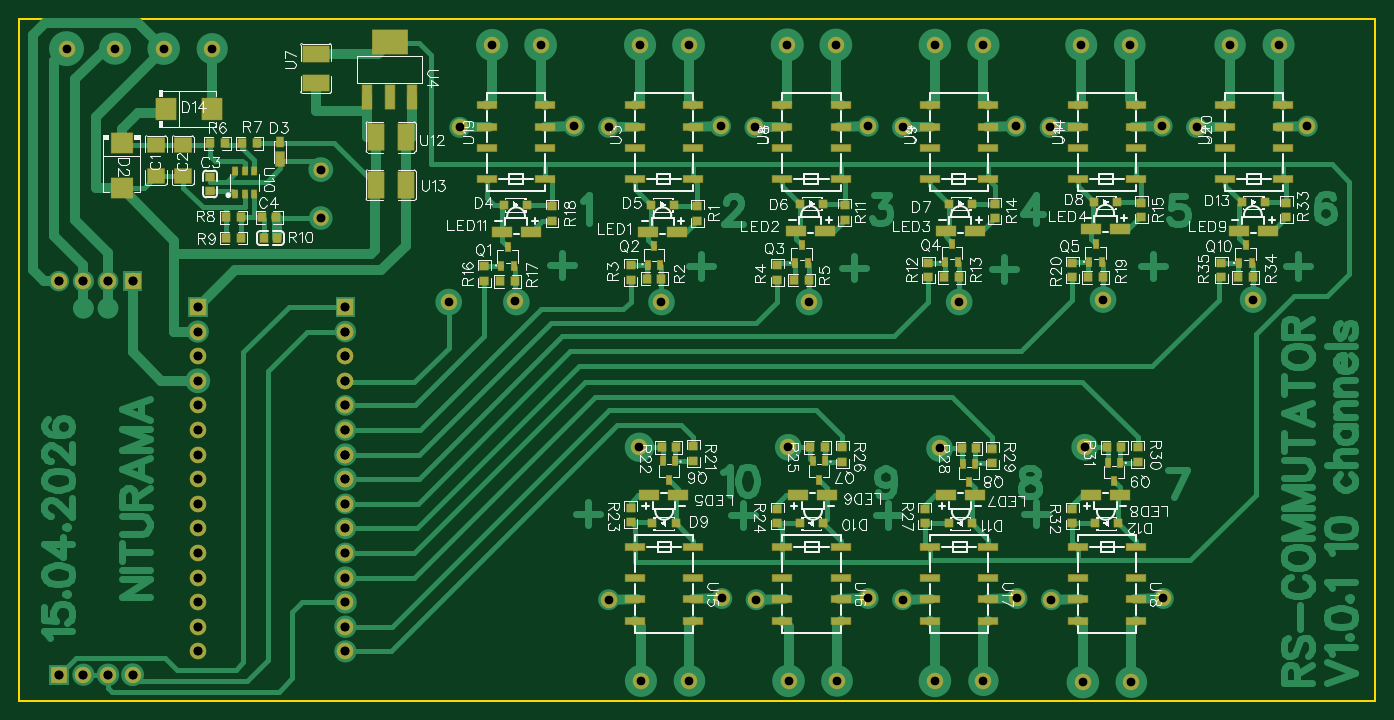
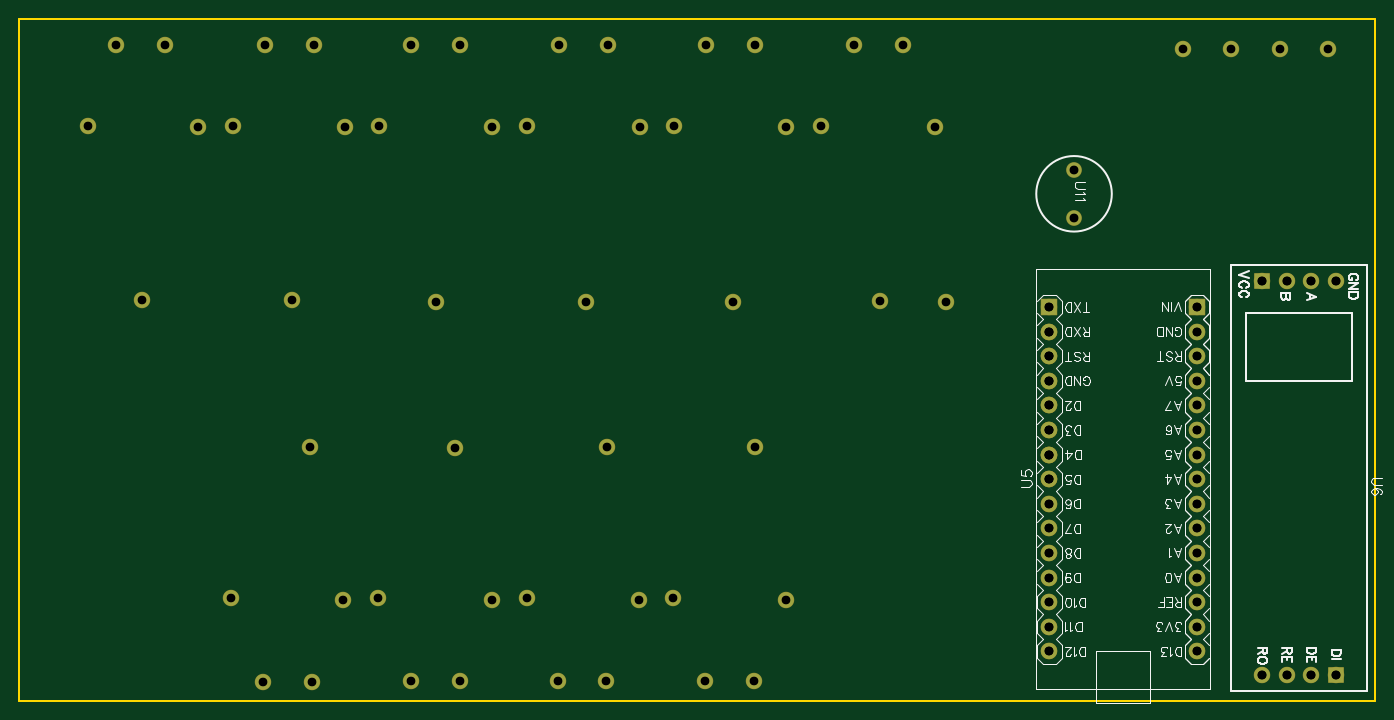
Circuit board: 10 layer files. Board 140.0 x 70.4 mm.
- drill: Drill_PTH_Through.DRL (2554 bytes)
- drill: Drill_PTH_Through_Via.DRL (238 bytes)
- outline: Gerber_BoardOutlineLayer.GKO (543 bytes)
- bottom_copper: Gerber_BottomLayer.GBL (4351 bytes)
- bottom_silk: Gerber_BottomSilkscreenLayer.GBO (31650 bytes)
- bottom_mask: Gerber_BottomSolderMaskLayer.GBS (4598 bytes)
- top_copper: Gerber_TopLayer.GTL (50807 bytes)
- paste: Gerber_TopPasteMaskLayer.GTP (28931 bytes)
- top_silk: Gerber_TopSilkscreenLayer.GTO (105576 bytes)
- top_mask: Gerber_TopSolderMaskLayer.GTS (14743 bytes)

=== drill: Drill_PTH_Through.DRL ===
M48
METRIC,LZ,000.000
;FILE_FORMAT=3:3
;TYPE=PLATED
;Layer: PTH_Through
;EasyEDA v6.5.54, 2026-04-18 11:19:19
;80c0d0d825154b2e81aaa2e26132e95f,eb0817546e0d4687b5c27ca6143d63b0,10
;Gerber Generator version 0.2
;Holesize 1 = 0.901 mm
T01C0.901
;Holesize 2 = 0.915 mm
T02C0.915
%
G05
G90
T01
X033655Y-029718
X018415Y-032258
X018415Y-037339
X018415Y-042419
X018415Y-047499
X018415Y-052579
X018415Y-057659
X018415Y-062739
X033655Y-065278
X033655Y-060197
X033655Y-055117
X033655Y-050037
X033655Y-044957
X033655Y-039877
X033655Y-034798
X033655Y-032258
X033655Y-037338
X033655Y-042418
X033655Y-047498
X033655Y-052578
X033655Y-057658
X033655Y-062738
X018415Y-065278
X018415Y-060198
X018415Y-055118
X018415Y-050038
X018415Y-044958
X018415Y-039878
X018415Y-034798
X018415Y-029718
X044323Y-029210
X051172Y-029074
X066294Y-029210
X081534Y-029210
X097028Y-029210
X111886Y-028956
X109991Y-044204
X095005Y-044331
X079384Y-044204
X064017Y-044204
X076073Y-059944
X072517Y-059817
X060833Y-059944
X087630Y-059817
X091186Y-059944
X102997Y-059817
X106553Y-059944
X118110Y-059817
X127380Y-028956
X117983Y-011049
X121539Y-011176
X132969Y-011049
X106426Y-011176
X102870Y-011049
X091186Y-011176
X087630Y-011049
X075946Y-011176
X072390Y-011049
X045466Y-011176
X057277Y-011049
X060833Y-011176
X048804Y-002667
X053812Y-002667
X064079Y-002667
X069088Y-002667
X079284Y-002667
X084292Y-002667
X094524Y-002667
X099532Y-002667
X109637Y-002667
X114645Y-002667
X125004Y-002667
X130012Y-002667
X114808Y-068453
X109799Y-068453
X099532Y-068326
X094524Y-068326
X084419Y-068326
X079411Y-068326
X064171Y-068326
X069179Y-068326
X019903Y-003048
X014895Y-003048
X009870Y-003048
X004862Y-003048
X033655Y-032258
X033655Y-034798
X033655Y-037338
X033655Y-039878
X033655Y-042418
X033655Y-044958
X033655Y-047498
X033655Y-044958
X018415Y-029718
X018415Y-032258
X018415Y-034798
X018415Y-037338
X018415Y-039878
X018415Y-042418
X018415Y-044958
X018415Y-047498
X018415Y-050038
X018415Y-052578
X018415Y-055118
X018415Y-057658
X018415Y-060198
X018415Y-062738
X018415Y-065278
X033655Y-065278
X033655Y-062738
X033655Y-060198
X033655Y-057658
X033655Y-055118
X033655Y-052578
X033655Y-050038
X033655Y-047498
X033655Y-044958
X033655Y-042418
X033655Y-039878
X033655Y-037338
X033655Y-034798
X033655Y-032258
X033655Y-029718
X011684Y-067691
X009144Y-067691
X006604Y-067691
X004064Y-067691
X004064Y-027051
X006604Y-027051
X009144Y-027051
X011684Y-027051
T02
X011684Y-027051
X004064Y-027051
X006604Y-027051
X009144Y-027051
X006604Y-067691
X009144Y-067691
X011684Y-067691
X004064Y-067691
X031115Y-015534
X031115Y-020534
M30

=== drill: Drill_PTH_Through_Via.DRL ===
M48
METRIC,LZ,000.000
;FILE_FORMAT=3:3
;TYPE=PLATED
;Layer: PTH_Through_Via
;EasyEDA v6.5.54, 2026-04-18 11:19:19
;80c0d0d825154b2e81aaa2e26132e95f,eb0817546e0d4687b5c27ca6143d63b0,10
;Gerber Generator version 0.2
T01C0.001
%
G05
G90
M30

=== outline: Gerber_BoardOutlineLayer.GKO ===
G04 Layer: BoardOutlineLayer*
G04 EasyEDA v6.5.54, 2026-04-18 11:19:19*
G04 80c0d0d825154b2e81aaa2e26132e95f,eb0817546e0d4687b5c27ca6143d63b0,10*
G04 Gerber Generator version 0.2*
G04 Scale: 100 percent, Rotated: No, Reflected: No *
G04 Dimensions in millimeters *
G04 leading zeros omitted , absolute positions ,4 integer and 5 decimal *
%FSLAX45Y45*%
%MOMM*%

%ADD10C,0.2540*%
%ADD11C,0.0169*%
D10*
X13999972Y-6999986D02*
G01*
X13999972Y-7035800D01*
X0Y-7035800D01*
X0Y0D01*
X0Y0D02*
G01*
X13999977Y0D01*
X13999977Y-6999988D01*

%LPD*%
M02*

=== bottom_copper: Gerber_BottomLayer.GBL ===
G04 Layer: BottomLayer*
G04 EasyEDA v6.5.54, 2026-04-18 11:19:19*
G04 80c0d0d825154b2e81aaa2e26132e95f,eb0817546e0d4687b5c27ca6143d63b0,10*
G04 Gerber Generator version 0.2*
G04 Scale: 100 percent, Rotated: No, Reflected: No *
G04 Dimensions in millimeters *
G04 leading zeros omitted , absolute positions ,4 integer and 5 decimal *
%FSLAX45Y45*%
%MOMM*%

%AMMACRO1*21,1,$1,$2,0,0,$3*%
%ADD10MACRO1,1.6X1.6X90.0000*%
%ADD11C,1.6000*%
%ADD12MACRO1,1.524X1.524X-90.0000*%
%ADD13C,1.5240*%
%ADD14C,0.0165*%

%LPD*%
D10*
G01*
X3365500Y-2971800D03*
D11*
G01*
X1841500Y-3225800D03*
G01*
X1841500Y-3733800D03*
G01*
X1841500Y-4241800D03*
G01*
X1841500Y-4749800D03*
G01*
X1841500Y-5257800D03*
G01*
X1841500Y-5765800D03*
G01*
X1841500Y-6273800D03*
G01*
X3365500Y-6527800D03*
G01*
X3365500Y-6019800D03*
G01*
X3365500Y-5511800D03*
G01*
X3365500Y-5003800D03*
G01*
X3365500Y-4495800D03*
G01*
X3365500Y-3987800D03*
G01*
X3365500Y-3479800D03*
G01*
X3365500Y-3225800D03*
G01*
X3365500Y-3733800D03*
G01*
X3365500Y-4241800D03*
G01*
X3365500Y-4749800D03*
G01*
X3365500Y-5257800D03*
G01*
X3365500Y-5765800D03*
G01*
X3365500Y-6273800D03*
G01*
X1841500Y-6527800D03*
G01*
X1841500Y-6019800D03*
G01*
X1841500Y-5511800D03*
G01*
X1841500Y-5003800D03*
G01*
X1841500Y-4495800D03*
G01*
X1841500Y-3987800D03*
G01*
X1841500Y-3479800D03*
D10*
G01*
X1841500Y-2971800D03*
D12*
G01*
X1168400Y-2705105D03*
D13*
G01*
X406400Y-2705100D03*
G01*
X660400Y-2705100D03*
G01*
X914400Y-2705100D03*
G01*
X660400Y-6769100D03*
G01*
X914400Y-6769100D03*
G01*
X1168400Y-6769100D03*
D12*
G01*
X406400Y-6769094D03*
D13*
G01*
X3111500Y-1553413D03*
G01*
X3111500Y-2053412D03*
D11*
G01*
X4432300Y-2921000D03*
G01*
X5117236Y-2907436D03*
G01*
X6629400Y-2921000D03*
G01*
X8153400Y-2921000D03*
G01*
X9702800Y-2921000D03*
G01*
X11188598Y-2895600D03*
G01*
X10999063Y-4420362D03*
G01*
X9500463Y-4433062D03*
G01*
X7938363Y-4420362D03*
G01*
X6401663Y-4420362D03*
G01*
X7607300Y-5994400D03*
G01*
X7251700Y-5981700D03*
G01*
X6083300Y-5994400D03*
G01*
X8763000Y-5981700D03*
G01*
X9118600Y-5994400D03*
G01*
X10299700Y-5981700D03*
G01*
X10655300Y-5994400D03*
G01*
X11811000Y-5981700D03*
G01*
X12737998Y-2895600D03*
G01*
X11798300Y-1104900D03*
G01*
X12153900Y-1117600D03*
G01*
X13296900Y-1104900D03*
G01*
X10642600Y-1117600D03*
G01*
X10287000Y-1104900D03*
G01*
X9118600Y-1117600D03*
G01*
X8763000Y-1104900D03*
G01*
X7594600Y-1117600D03*
G01*
X7239000Y-1104900D03*
G01*
X4546600Y-1117600D03*
G01*
X5727700Y-1104900D03*
G01*
X6083300Y-1117600D03*
G01*
X4880356Y-266700D03*
G01*
X5381243Y-266700D03*
G01*
X6407911Y-266700D03*
G01*
X6908800Y-266700D03*
G01*
X7928356Y-266700D03*
G01*
X8429243Y-266700D03*
G01*
X9452356Y-266700D03*
G01*
X9953243Y-266700D03*
G01*
X10963656Y-266700D03*
G01*
X11464543Y-266700D03*
G01*
X12500356Y-266700D03*
G01*
X13001243Y-266700D03*
G01*
X11480800Y-6845300D03*
G01*
X10979911Y-6845300D03*
G01*
X9953243Y-6832600D03*
G01*
X9452356Y-6832600D03*
G01*
X8441943Y-6832600D03*
G01*
X7941056Y-6832600D03*
G01*
X6417056Y-6832600D03*
G01*
X6917943Y-6832600D03*
G01*
X1990343Y-304800D03*
G01*
X1489455Y-304800D03*
G01*
X987044Y-304800D03*
G01*
X486155Y-304800D03*
G01*
X3365500Y-3225800D03*
G01*
X3365500Y-3479800D03*
G01*
X3365500Y-3733800D03*
G01*
X3365500Y-3987800D03*
G01*
X3365500Y-4241800D03*
G01*
X3365500Y-4495800D03*
G01*
X3365500Y-4749800D03*
G01*
X3365500Y-4495800D03*
G01*
X1841500Y-2971800D03*
G01*
X1841500Y-3225800D03*
G01*
X1841500Y-3479800D03*
G01*
X1841500Y-3733800D03*
G01*
X1841500Y-3987800D03*
G01*
X1841500Y-4241800D03*
G01*
X1841500Y-4495800D03*
G01*
X1841500Y-4749800D03*
G01*
X1841500Y-5003800D03*
G01*
X1841500Y-5257800D03*
G01*
X1841500Y-5511800D03*
G01*
X1841500Y-5765800D03*
G01*
X1841500Y-6019800D03*
G01*
X1841500Y-6273800D03*
G01*
X1841500Y-6527800D03*
G01*
X3365500Y-6527800D03*
G01*
X3365500Y-6273800D03*
G01*
X3365500Y-6019800D03*
G01*
X3365500Y-5765800D03*
G01*
X3365500Y-5511800D03*
G01*
X3365500Y-5257800D03*
G01*
X3365500Y-5003800D03*
G01*
X3365500Y-4749800D03*
G01*
X3365500Y-4495800D03*
G01*
X3365500Y-4241800D03*
G01*
X3365500Y-3987800D03*
G01*
X3365500Y-3733800D03*
G01*
X3365500Y-3479800D03*
G01*
X3365500Y-3225800D03*
G01*
X3365500Y-2971800D03*
G01*
X1168400Y-6769100D03*
G01*
X914400Y-6769100D03*
G01*
X660400Y-6769100D03*
G01*
X406400Y-6769100D03*
G01*
X406400Y-2705100D03*
G01*
X660400Y-2705100D03*
G01*
X914400Y-2705100D03*
G01*
X1168400Y-2705100D03*
M02*

=== bottom_silk: Gerber_BottomSilkscreenLayer.GBO (31650 bytes, source omitted) ===
=== bottom_mask: Gerber_BottomSolderMaskLayer.GBS ===
G04 Layer: BottomSolderMaskLayer*
G04 EasyEDA v6.5.54, 2026-04-18 11:19:19*
G04 80c0d0d825154b2e81aaa2e26132e95f,eb0817546e0d4687b5c27ca6143d63b0,10*
G04 Gerber Generator version 0.2*
G04 Scale: 100 percent, Rotated: No, Reflected: No *
G04 Dimensions in millimeters *
G04 leading zeros omitted , absolute positions ,4 integer and 5 decimal *
%FSLAX45Y45*%
%MOMM*%

%AMMACRO1*4,1,8,-0.8211,-0.8508,-0.8508,-0.821,-0.8508,0.8211,-0.8211,0.8508,0.821,0.8508,0.8508,0.8211,0.8508,-0.821,0.821,-0.8508,-0.8211,-0.8508,0*%
%AMMACRO2*4,1,8,-0.7831,-0.8128,-0.8128,-0.783,-0.8128,0.7831,-0.7831,0.8128,0.783,0.8128,0.8128,0.7831,0.8128,-0.783,0.783,-0.8128,-0.7831,-0.8128,0*%
%ADD10MACRO1*%
%ADD11C,1.7016*%
%ADD12MACRO2*%
%ADD13C,1.6256*%
%ADD14C,0.0147*%

%LPD*%
D10*
G01*
X3365500Y-2971800D03*
D11*
G01*
X1841500Y-3225800D03*
G01*
X1841500Y-3733800D03*
G01*
X1841500Y-4241800D03*
G01*
X1841500Y-4749800D03*
G01*
X1841500Y-5257800D03*
G01*
X1841500Y-5765800D03*
G01*
X1841500Y-6273800D03*
G01*
X3365500Y-6527800D03*
G01*
X3365500Y-6019800D03*
G01*
X3365500Y-5511800D03*
G01*
X3365500Y-5003800D03*
G01*
X3365500Y-4495800D03*
G01*
X3365500Y-3987800D03*
G01*
X3365500Y-3479800D03*
G01*
X3365500Y-3225800D03*
G01*
X3365500Y-3733800D03*
G01*
X3365500Y-4241800D03*
G01*
X3365500Y-4749800D03*
G01*
X3365500Y-5257800D03*
G01*
X3365500Y-5765800D03*
G01*
X3365500Y-6273800D03*
G01*
X1841500Y-6527800D03*
G01*
X1841500Y-6019800D03*
G01*
X1841500Y-5511800D03*
G01*
X1841500Y-5003800D03*
G01*
X1841500Y-4495800D03*
G01*
X1841500Y-3987800D03*
G01*
X1841500Y-3479800D03*
D10*
G01*
X1841500Y-2971800D03*
D12*
G01*
X1168400Y-2705105D03*
D13*
G01*
X406400Y-2705100D03*
G01*
X660400Y-2705100D03*
G01*
X914400Y-2705100D03*
G01*
X660400Y-6769100D03*
G01*
X914400Y-6769100D03*
G01*
X1168400Y-6769100D03*
D12*
G01*
X406400Y-6769094D03*
D13*
G01*
X3111500Y-1553413D03*
G01*
X3111500Y-2053412D03*
D11*
G01*
X4432300Y-2921000D03*
G01*
X5117236Y-2907436D03*
G01*
X6629400Y-2921000D03*
G01*
X8153400Y-2921000D03*
G01*
X9702800Y-2921000D03*
G01*
X11188598Y-2895600D03*
G01*
X10999063Y-4420362D03*
G01*
X9500463Y-4433062D03*
G01*
X7938363Y-4420362D03*
G01*
X6401663Y-4420362D03*
G01*
X7607300Y-5994400D03*
G01*
X7251700Y-5981700D03*
G01*
X6083300Y-5994400D03*
G01*
X8763000Y-5981700D03*
G01*
X9118600Y-5994400D03*
G01*
X10299700Y-5981700D03*
G01*
X10655300Y-5994400D03*
G01*
X11811000Y-5981700D03*
G01*
X12737998Y-2895600D03*
G01*
X11798300Y-1104900D03*
G01*
X12153900Y-1117600D03*
G01*
X13296900Y-1104900D03*
G01*
X10642600Y-1117600D03*
G01*
X10287000Y-1104900D03*
G01*
X9118600Y-1117600D03*
G01*
X8763000Y-1104900D03*
G01*
X7594600Y-1117600D03*
G01*
X7239000Y-1104900D03*
G01*
X4546600Y-1117600D03*
G01*
X5727700Y-1104900D03*
G01*
X6083300Y-1117600D03*
G01*
X4880356Y-266700D03*
G01*
X5381243Y-266700D03*
G01*
X6407911Y-266700D03*
G01*
X6908800Y-266700D03*
G01*
X7928356Y-266700D03*
G01*
X8429243Y-266700D03*
G01*
X9452356Y-266700D03*
G01*
X9953243Y-266700D03*
G01*
X10963656Y-266700D03*
G01*
X11464543Y-266700D03*
G01*
X12500356Y-266700D03*
G01*
X13001243Y-266700D03*
G01*
X11480800Y-6845300D03*
G01*
X10979911Y-6845300D03*
G01*
X9953243Y-6832600D03*
G01*
X9452356Y-6832600D03*
G01*
X8441943Y-6832600D03*
G01*
X7941056Y-6832600D03*
G01*
X6417056Y-6832600D03*
G01*
X6917943Y-6832600D03*
G01*
X1990343Y-304800D03*
G01*
X1489455Y-304800D03*
G01*
X987044Y-304800D03*
G01*
X486155Y-304800D03*
G01*
X3365500Y-3225800D03*
G01*
X3365500Y-3479800D03*
G01*
X3365500Y-3733800D03*
G01*
X3365500Y-3987800D03*
G01*
X3365500Y-4241800D03*
G01*
X3365500Y-4495800D03*
G01*
X3365500Y-4749800D03*
G01*
X3365500Y-4495800D03*
G01*
X1841500Y-2971800D03*
G01*
X1841500Y-3225800D03*
G01*
X1841500Y-3479800D03*
G01*
X1841500Y-3733800D03*
G01*
X1841500Y-3987800D03*
G01*
X1841500Y-4241800D03*
G01*
X1841500Y-4495800D03*
G01*
X1841500Y-4749800D03*
G01*
X1841500Y-5003800D03*
G01*
X1841500Y-5257800D03*
G01*
X1841500Y-5511800D03*
G01*
X1841500Y-5765800D03*
G01*
X1841500Y-6019800D03*
G01*
X1841500Y-6273800D03*
G01*
X1841500Y-6527800D03*
G01*
X3365500Y-6527800D03*
G01*
X3365500Y-6273800D03*
G01*
X3365500Y-6019800D03*
G01*
X3365500Y-5765800D03*
G01*
X3365500Y-5511800D03*
G01*
X3365500Y-5257800D03*
G01*
X3365500Y-5003800D03*
G01*
X3365500Y-4749800D03*
G01*
X3365500Y-4495800D03*
G01*
X3365500Y-4241800D03*
G01*
X3365500Y-3987800D03*
G01*
X3365500Y-3733800D03*
G01*
X3365500Y-3479800D03*
G01*
X3365500Y-3225800D03*
G01*
X3365500Y-2971800D03*
G01*
X1168400Y-6769100D03*
G01*
X914400Y-6769100D03*
G01*
X660400Y-6769100D03*
G01*
X406400Y-6769100D03*
G01*
X406400Y-2705100D03*
G01*
X660400Y-2705100D03*
G01*
X914400Y-2705100D03*
G01*
X1168400Y-2705100D03*
M02*

=== top_copper: Gerber_TopLayer.GTL (50807 bytes, source omitted) ===
=== paste: Gerber_TopPasteMaskLayer.GTP (28931 bytes, source omitted) ===
=== top_silk: Gerber_TopSilkscreenLayer.GTO (105576 bytes, source omitted) ===
=== top_mask: Gerber_TopSolderMaskLayer.GTS (14743 bytes, source omitted) ===
